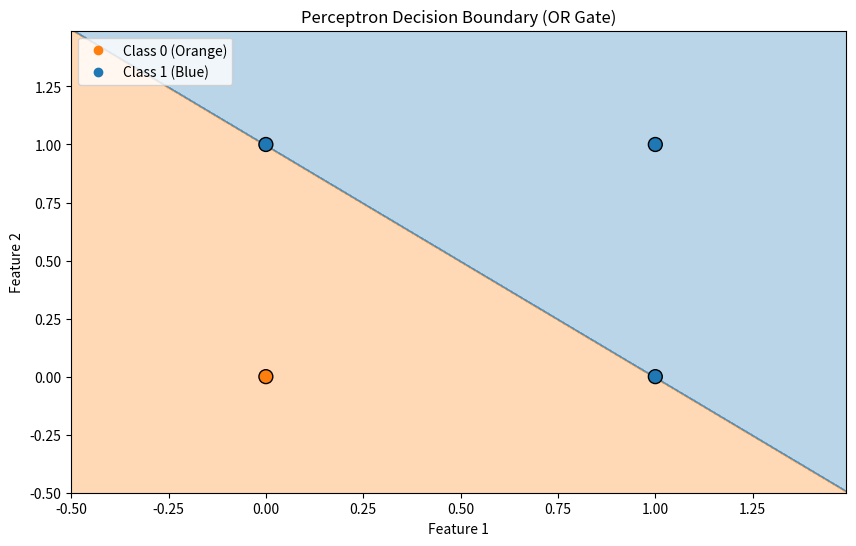

This chart was generated by the following Python code:
# -*- coding: utf-8 -*-
"""RB's Perceptron

Automatically generated by Colab.

Original file is located at
    https://colab.research.google.com/drive/1Jk_zGaJPHm822mu-ubwsRWYv3TLRblkk
"""

import numpy as np
import matplotlib.pyplot as plt
from matplotlib.colors import ListedColormap

class Perceptron:
    def __init__(self, learning_rate=0.1, n_iterations=100):
        self.learning_rate = learning_rate
        self.n_iterations = n_iterations
        self.weights = None
        self.bias = None

    def activation_function(self, X_input):
        return np.where(X_input >= 0, 1, 0)

    def fit(self, X_input, y_predict):
        n_samples, n_features = X_input.shape
        self.weights = np.zeros(n_features)
        self.bias = 0

        for _ in range(self.n_iterations):
          for i, x_input_i in enumerate(X_input):
              summation_function_output = np.dot(x_input_i, self.weights) + self.bias
              y_predicted = self.activation_function(summation_function_output)

              if y_predict[i] != y_predicted:
                update = self.learning_rate * (y_predict[i] - y_predicted)
                self.weights += update * x_input_i
                self.bias += update

    def predict(self, X_input):
      summation_function_output = np.dot(X_input, self.weights) + self.bias
      return self.activation_function(summation_function_output)

# OR dataset (Single-layer Perceptrons cannot solve XOR)
X_input = np.array([[0, 0], [0, 1], [1, 0], [1, 1]])

"""

OR (behaviour)

0 OR 0 = 0
0 OR 1 = 1
1 OR 0 = 1
1 OR 1 = 1

"""

y_predict = np.array([0, 1, 1, 1])

perceptron = Perceptron()
perceptron.fit(X_input, y_predict)
predictions = perceptron.predict(X_input)

# print outputs
print(f"Predictions: {predictions}")
print(f"Actuals:     {y_predict}")
print(f"Accuracy:    {np.mean(predictions == y_predict) * 100}%")

def plot_decision_boundary(X_input, y_predict, perceptron):
  # Define Orange and Blue colors
  # 0 = Orange (#ff7f0e), 1 = Blue (#1f77b4)
  custom_cmap = ListedColormap(['#ff7f0e', '#1f77b4'])

  x_min, x_max = X_input[:, 0].min() - 0.5, X_input[:, 0].max() + 0.5
  y_min, y_max = X_input[:, 1].min() - 0.5, X_input[:, 1].max() + 0.5

  xx, yy = np.meshgrid(np.arange(x_min, x_max, 0.01), np.arange(y_min, y_max, 0.01))

  Z = perceptron.predict(np.c_[xx.ravel(), yy.ravel()])
  Z = Z.reshape(xx.shape)

  plt.figure(figsize=(10, 6))

  # Plot the decision regions using the custom orange-blue map
  plt.contourf(xx, yy, Z, alpha=0.3, cmap=custom_cmap)

  # Plot the training points
  # edgecolors='k' adds a black outline to the dots for better visibility
  scatter = plt.scatter(X_input[:, 0], X_input[:, 1], c=y_predict,
                        cmap=custom_cmap, edgecolors='k', s=100)

  plt.xlabel('Feature 1')
  plt.ylabel('Feature 2')
  plt.title('Perceptron Decision Boundary (OR Gate)')

  # Add a legend
  handles, labels = scatter.legend_elements()
  plt.legend(handles, ['Class 0 (Orange)', 'Class 1 (Blue)'], loc="upper left")

plot_decision_boundary(X_input, y_predict, perceptron)
plt.show()
